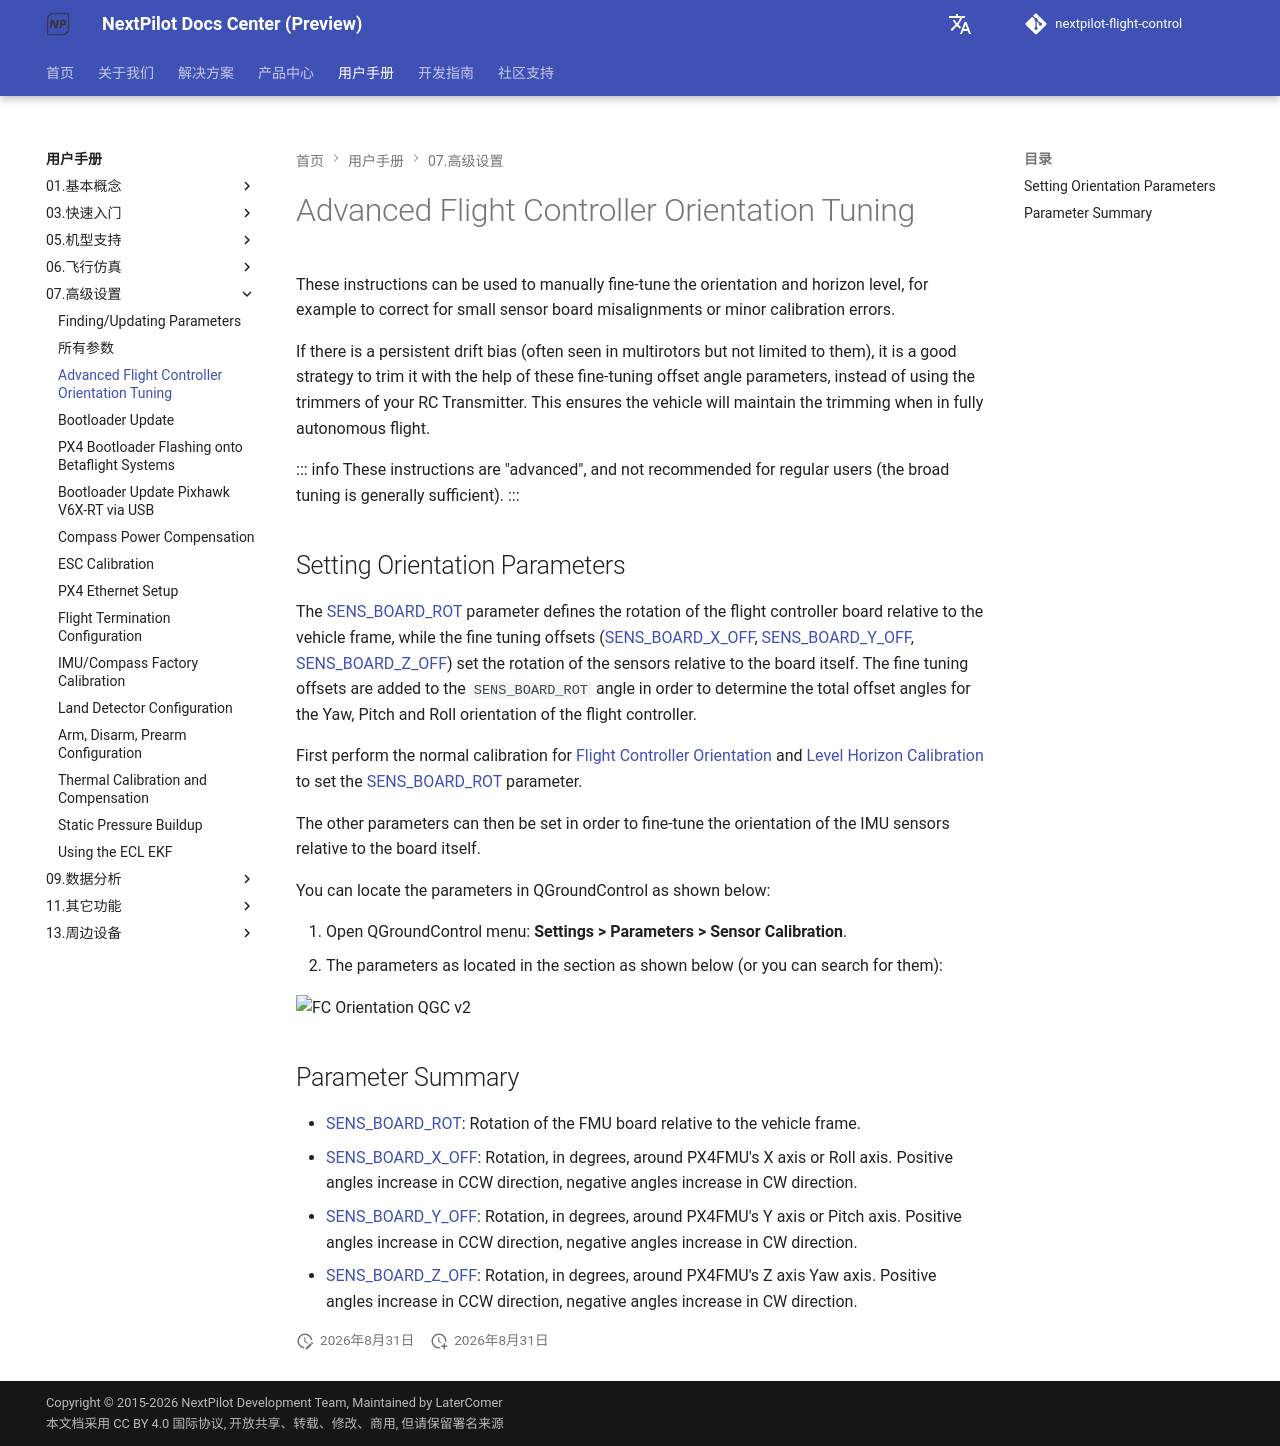

repository: nextpilot/nextpilot-flight-control · page: manual/07.高级设置/advanced_flight_controller_orientation_leveling.html · generator: mkdocs

# Advanced Flight Controller Orientation Tuning

These instructions can be used to manually fine-tune the orientation and horizon level, for example to correct for small sensor board misalignments or minor calibration errors.

If there is a persistent drift bias (often seen in multirotors but not limited to them), it is a good strategy to trim it with the help of these fine-tuning offset angle parameters, instead of using the trimmers of your RC Transmitter.
This ensures the vehicle will maintain the trimming when in fully autonomous flight.

::: info
These instructions are "advanced", and not recommended for regular users (the broad tuning is generally sufficient).
:::

## Setting Orientation Parameters

The [SENS_BOARD_ROT](../19.高级调参/parameter_reference.md#SENS_BOARD_ROT) parameter defines the rotation of the flight controller board relative to the vehicle frame, while the fine tuning offsets ([SENS_BOARD_X_OFF](../19.高级调参/parameter_reference.md#SENS_BOARD_X_OFF), [SENS_BOARD_Y_OFF](../19.高级调参/parameter_reference.md#SENS_BOARD_Y_OFF), [SENS_BOARD_Z_OFF](../19.高级调参/parameter_reference.md#SENS_BOARD_Z_OFF)) set the rotation of the sensors relative to the board itself.
The fine tuning offsets are added to the `SENS_BOARD_ROT` angle in order to determine the total offset angles for the Yaw, Pitch and Roll orientation of the flight controller.

First perform the normal calibration for [Flight Controller Orientation](../07.标准配置/05.flight_controller_orientation.md) and [Level Horizon Calibration](../07.标准配置/11.level_horizon_calibration.md) to set the [SENS_BOARD_ROT](../19.高级调参/parameter_reference.md#SENS_BOARD_ROT) parameter.

The other parameters can then be set in order to fine-tune the orientation of the IMU sensors relative to the board itself.

You can locate the parameters in QGroundControl as shown below:

1. Open QGroundControl menu: **Settings > Parameters > Sensor Calibration**.
1. The parameters as located in the section as shown below (or you can search for them):

   ![FC Orientation QGC v2](../../assets/qgc/setup/sensor/fc_orientation_qgc_v2.png)

## Parameter Summary

- [SENS_BOARD_ROT](../19.高级调参/parameter_reference.md#SENS_BOARD_ROT): Rotation of the FMU board relative to the vehicle frame.
- [SENS_BOARD_X_OFF](../19.高级调参/parameter_reference.md#SENS_BOARD_X_OFF): Rotation, in degrees, around PX4FMU's X axis or Roll axis.
  Positive angles increase in CCW direction, negative angles increase in CW direction.
- [SENS_BOARD_Y_OFF](../19.高级调参/parameter_reference.md#SENS_BOARD_Y_OFF): Rotation, in degrees, around PX4FMU's Y axis or Pitch axis.
  Positive angles increase in CCW direction, negative angles increase in CW direction.
- [SENS_BOARD_Z_OFF](../19.高级调参/parameter_reference.md#SENS_BOARD_Z_OFF): Rotation, in degrees, around PX4FMU's Z axis Yaw axis.
  Positive angles increase in CCW direction, negative angles increase in CW direction.
  
